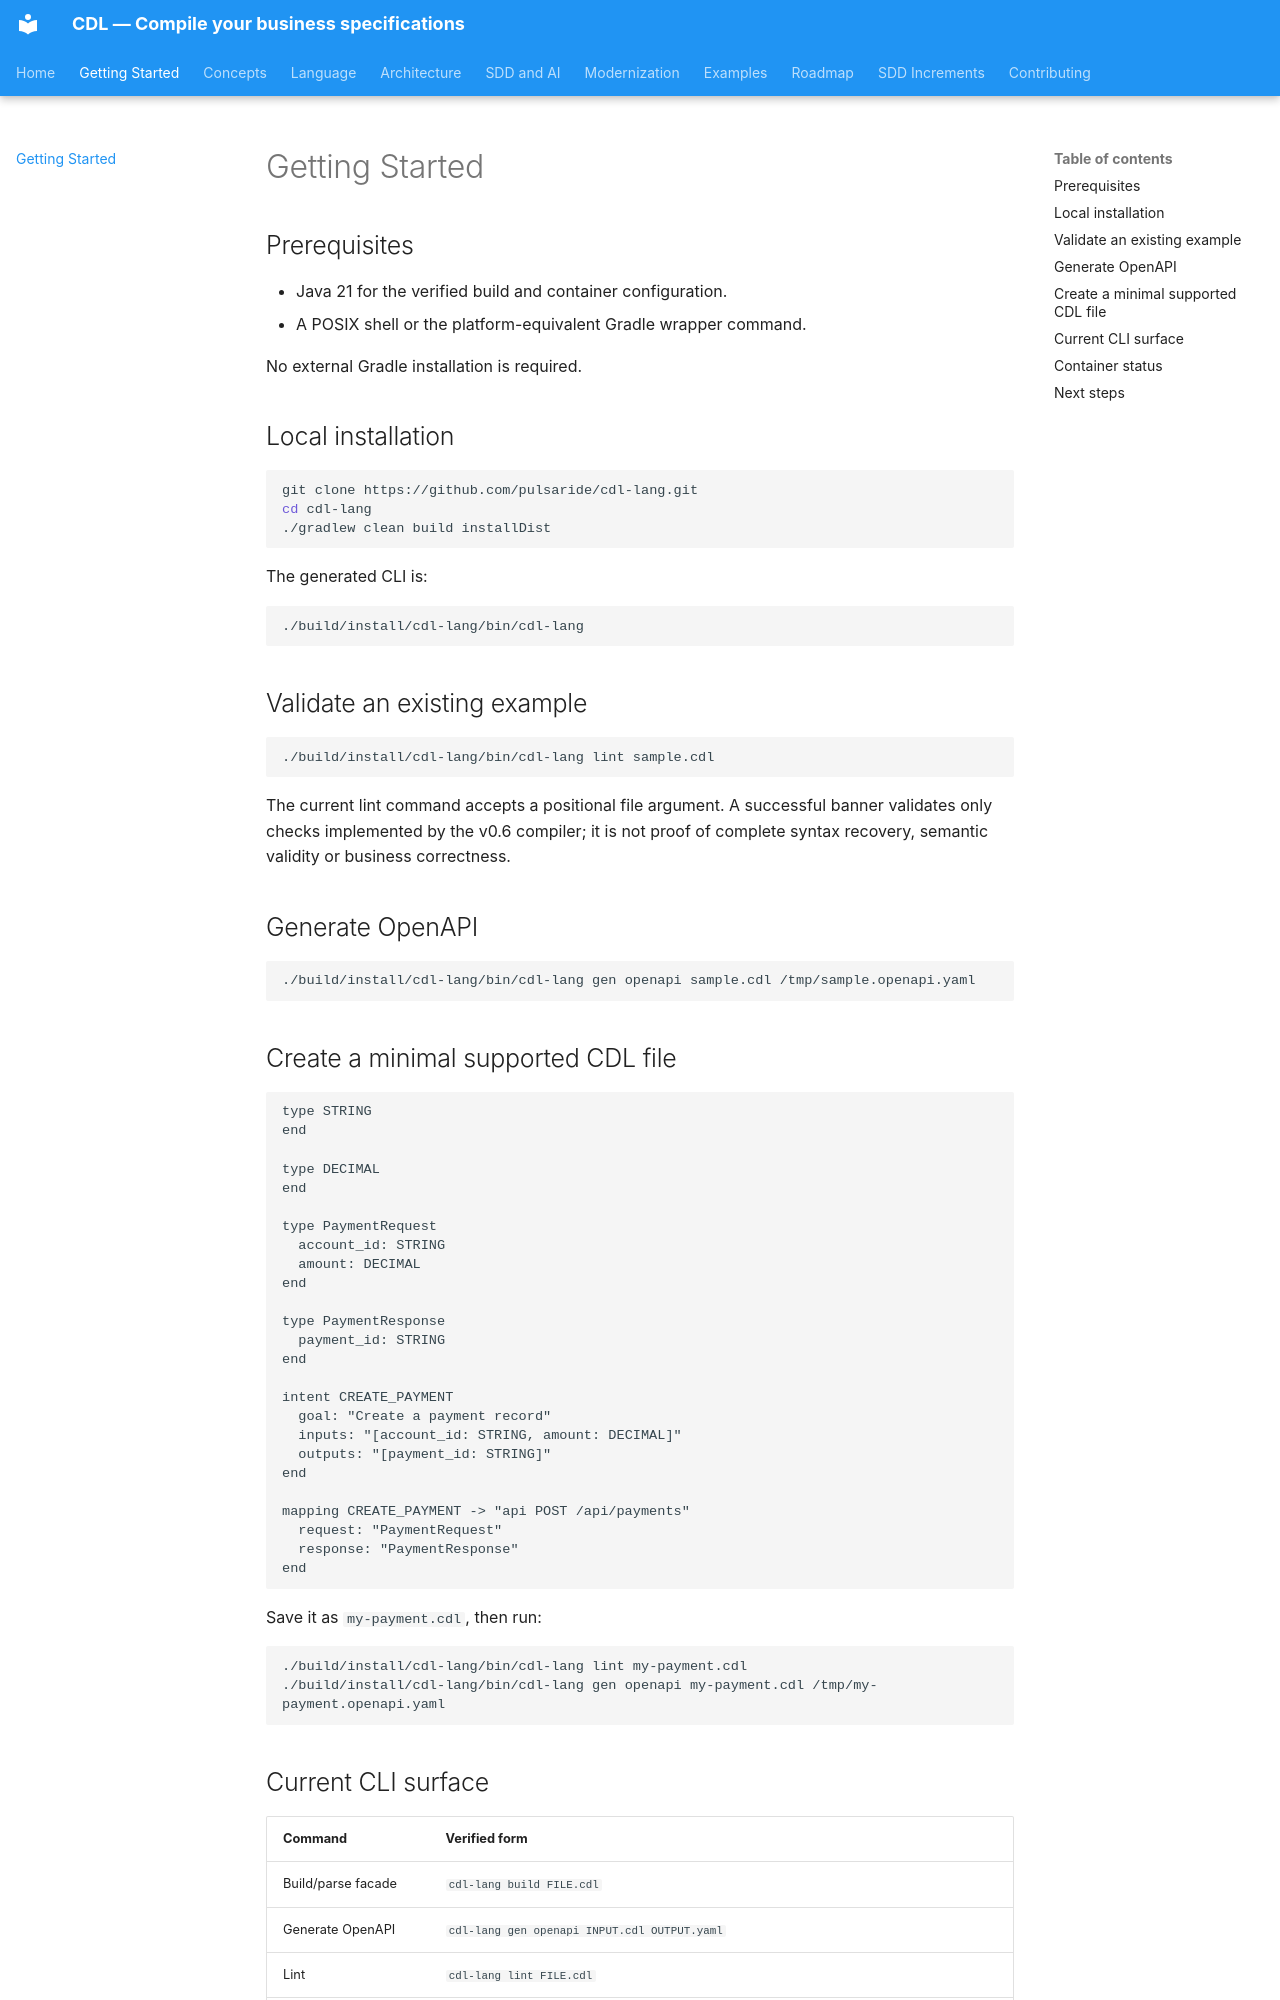

repository: pulsaride/cdl-lang · page: quickstart/index.html · generator: mkdocs

# Getting Started

## Prerequisites

- Java 21 for the verified build and container configuration.
- A POSIX shell or the platform-equivalent Gradle wrapper command.

No external Gradle installation is required.

## Local installation

```bash
git clone https://github.com/pulsaride/cdl-lang.git
cd cdl-lang
./gradlew clean build installDist
```

The generated CLI is:

```bash
./build/install/cdl-lang/bin/cdl-lang
```

## Validate an existing example

```bash
./build/install/cdl-lang/bin/cdl-lang lint sample.cdl
```

The current lint command accepts a positional file argument. A successful banner validates only checks implemented by the v0.6 compiler; it is not proof of complete syntax recovery, semantic validity or business correctness.

## Generate OpenAPI

```bash
./build/install/cdl-lang/bin/cdl-lang gen openapi sample.cdl /tmp/sample.openapi.yaml
```

## Create a minimal supported CDL file

```cdl
type STRING
end

type DECIMAL
end

type PaymentRequest
  account_id: STRING
  amount: DECIMAL
end

type PaymentResponse
  payment_id: STRING
end

intent CREATE_PAYMENT
  goal: "Create a payment record"
  inputs: "[account_id: STRING, amount: DECIMAL]"
  outputs: "[payment_id: STRING]"
end

mapping CREATE_PAYMENT -> "api POST /api/payments"
  request: "PaymentRequest"
  response: "PaymentResponse"
end
```

Save it as `my-payment.cdl`, then run:

```bash
./build/install/cdl-lang/bin/cdl-lang lint my-payment.cdl
./build/install/cdl-lang/bin/cdl-lang gen openapi my-payment.cdl /tmp/my-payment.openapi.yaml
```
